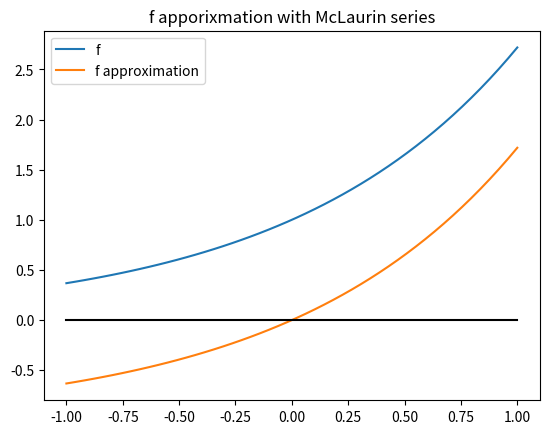

This chart was generated by the following Python code:
# -*- coding: utf-8 -*-
"""
Exercise 2
"""
import numpy as np
import matplotlib.pyplot as plt
#%%
f = lambda x: np.exp(x)

def funExp(x, tol, maxNumSum):
    polynomial = 0.
    factorial  = 1.
    error = np.inf
    i = 1
    
    while (error > tol and i < maxNumSum):
        term = x**i / factorial
        polynomial += term
        error=np.max(abs(term))
        factorial *= i+1
        i += 1
    return polynomial
    
a = -1.; b = 1.
tol = 1.e-8
maxNumSum = 100

x = np.linspace(a,b) 
y = f(x)
z = funExp(x,tol,maxNumSum)
OX = 0*x                               
plt.figure()
plt.plot(x,y, label = 'f')
plt.plot(x,z,'-', label = 'f approximation')
plt.plot(x,OX,'k') 
plt.title('f apporixmation with McLaurin series') 
plt.legend()                          
plt.show()

